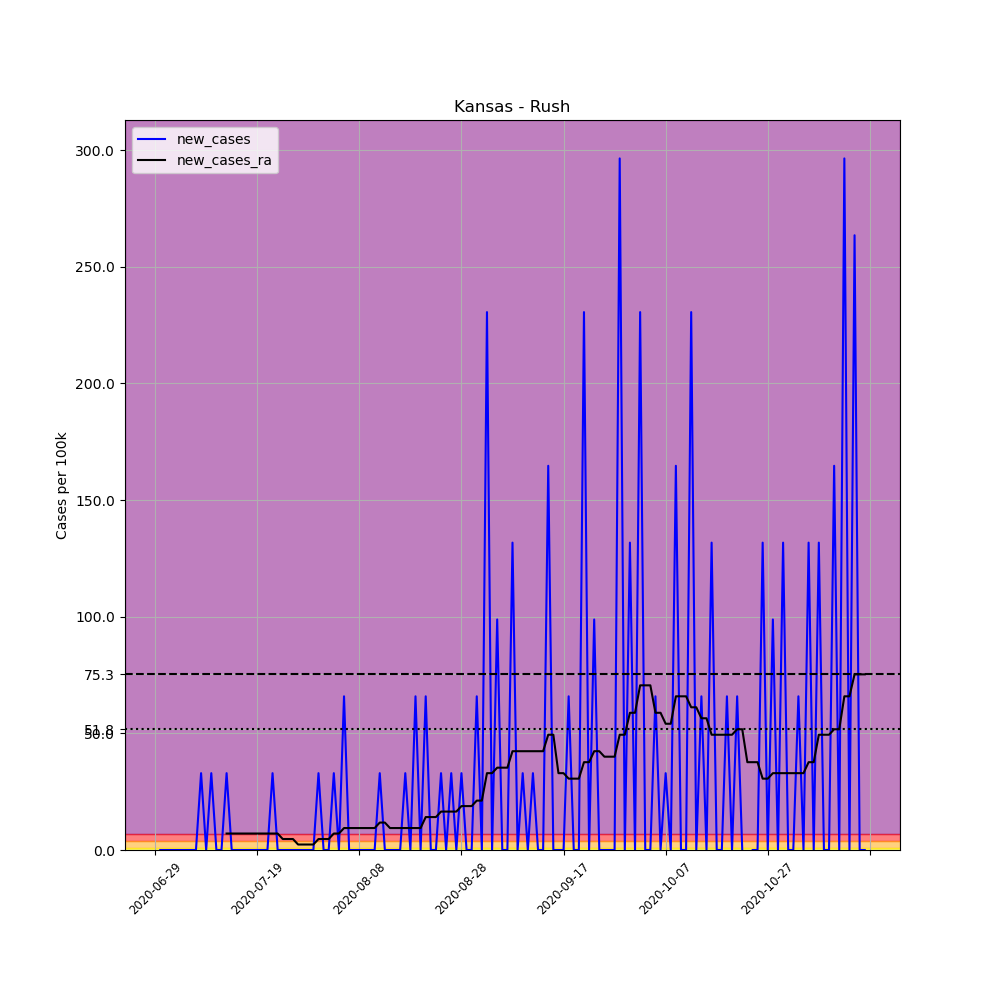

The data file committed next to this chart (first rows):
, date, county, state, fips, cases, deaths, COUNTY, STNAME, CTYNAME, POPESTIMATE2019, per_100k, new_cases, new_cases_ra
701646, 2020-06-29, Rush, Kansas, 20165, 1, 0, 165, Kansas, Rush, 3036, 32.94, , 
701647, 2020-06-30, Rush, Kansas, 20165, 1, 0, 165, Kansas, Rush, 3036, 32.94, 0.0, 
701648, 2020-07-01, Rush, Kansas, 20165, 1, 0, 165, Kansas, Rush, 3036, 32.94, 0.0, 
701649, 2020-07-02, Rush, Kansas, 20165, 1, 0, 165, Kansas, Rush, 3036, 32.94, 0.0, 
701650, 2020-07-03, Rush, Kansas, 20165, 1, 0, 165, Kansas, Rush, 3036, 32.94, 0.0, 
701651, 2020-07-04, Rush, Kansas, 20165, 1, 0, 165, Kansas, Rush, 3036, 32.94, 0.0, 
701652, 2020-07-05, Rush, Kansas, 20165, 1, 0, 165, Kansas, Rush, 3036, 32.94, 0.0, 
701653, 2020-07-06, Rush, Kansas, 20165, 1, 0, 165, Kansas, Rush, 3036, 32.94, 0.0, 
701654, 2020-07-07, Rush, Kansas, 20165, 1, 0, 165, Kansas, Rush, 3036, 32.94, 0.0, 
701655, 2020-07-08, Rush, Kansas, 20165, 2, 0, 165, Kansas, Rush, 3036, 65.88, 32.94, 
701656, 2020-07-09, Rush, Kansas, 20165, 2, 0, 165, Kansas, Rush, 3036, 65.88, 0.0, 
701657, 2020-07-10, Rush, Kansas, 20165, 3, 0, 165, Kansas, Rush, 3036, 98.81, 32.94, 
701658, 2020-07-11, Rush, Kansas, 20165, 3, 0, 165, Kansas, Rush, 3036, 98.81, 0.0, 
701659, 2020-07-12, Rush, Kansas, 20165, 3, 0, 165, Kansas, Rush, 3036, 98.81, 0.0, 
701660, 2020-07-13, Rush, Kansas, 20165, 4, 0, 165, Kansas, Rush, 3036, 131.8, 32.94, 7.058
701661, 2020-07-14, Rush, Kansas, 20165, 4, 0, 165, Kansas, Rush, 3036, 131.8, 0.0, 7.058
701662, 2020-07-15, Rush, Kansas, 20165, 4, 0, 165, Kansas, Rush, 3036, 131.8, 0.0, 7.058
701663, 2020-07-16, Rush, Kansas, 20165, 4, 0, 165, Kansas, Rush, 3036, 131.8, 0.0, 7.058
701664, 2020-07-17, Rush, Kansas, 20165, 4, 0, 165, Kansas, Rush, 3036, 131.8, 0.0, 7.058
701665, 2020-07-18, Rush, Kansas, 20165, 4, 0, 165, Kansas, Rush, 3036, 131.8, 0.0, 7.058
701666, 2020-07-19, Rush, Kansas, 20165, 4, 0, 165, Kansas, Rush, 3036, 131.8, 0.0, 7.058
701667, 2020-07-20, Rush, Kansas, 20165, 4, 0, 165, Kansas, Rush, 3036, 131.8, 0.0, 7.058
701668, 2020-07-21, Rush, Kansas, 20165, 4, 0, 165, Kansas, Rush, 3036, 131.8, 0.0, 7.058
701669, 2020-07-22, Rush, Kansas, 20165, 5, 0, 165, Kansas, Rush, 3036, 164.7, 32.94, 7.058
701670, 2020-07-23, Rush, Kansas, 20165, 5, 0, 165, Kansas, Rush, 3036, 164.7, 0.0, 7.058
701671, 2020-07-24, Rush, Kansas, 20165, 5, 0, 165, Kansas, Rush, 3036, 164.7, 0.0, 4.705
701672, 2020-07-25, Rush, Kansas, 20165, 5, 0, 165, Kansas, Rush, 3036, 164.7, 0.0, 4.705
701673, 2020-07-26, Rush, Kansas, 20165, 5, 0, 165, Kansas, Rush, 3036, 164.7, 0.0, 4.705
701674, 2020-07-27, Rush, Kansas, 20165, 5, 0, 165, Kansas, Rush, 3036, 164.7, 0.0, 2.353
701675, 2020-07-28, Rush, Kansas, 20165, 5, 0, 165, Kansas, Rush, 3036, 164.7, 0.0, 2.353
701676, 2020-07-29, Rush, Kansas, 20165, 5, 0, 165, Kansas, Rush, 3036, 164.7, 0.0, 2.353
701677, 2020-07-30, Rush, Kansas, 20165, 5, 0, 165, Kansas, Rush, 3036, 164.7, 0.0, 2.353
701678, 2020-07-31, Rush, Kansas, 20165, 6, 0, 165, Kansas, Rush, 3036, 197.6, 32.94, 4.705
701679, 2020-08-01, Rush, Kansas, 20165, 6, 0, 165, Kansas, Rush, 3036, 197.6, 0.0, 4.705
701680, 2020-08-02, Rush, Kansas, 20165, 6, 0, 165, Kansas, Rush, 3036, 197.6, 0.0, 4.705
701681, 2020-08-03, Rush, Kansas, 20165, 7, 0, 165, Kansas, Rush, 3036, 230.6, 32.94, 7.058
701682, 2020-08-04, Rush, Kansas, 20165, 7, 0, 165, Kansas, Rush, 3036, 230.6, 0.0, 7.058
701683, 2020-08-05, Rush, Kansas, 20165, 9, 0, 165, Kansas, Rush, 3036, 296.4, 65.88, 9.411
701684, 2020-08-06, Rush, Kansas, 20165, 9, 0, 165, Kansas, Rush, 3036, 296.4, 0.0, 9.411
701685, 2020-08-07, Rush, Kansas, 20165, 9, 0, 165, Kansas, Rush, 3036, 296.4, 0.0, 9.411
701686, 2020-08-08, Rush, Kansas, 20165, 9, 0, 165, Kansas, Rush, 3036, 296.4, 0.0, 9.411
701687, 2020-08-09, Rush, Kansas, 20165, 9, 0, 165, Kansas, Rush, 3036, 296.4, 0.0, 9.411
701688, 2020-08-10, Rush, Kansas, 20165, 9, 0, 165, Kansas, Rush, 3036, 296.4, 0.0, 9.411
701689, 2020-08-11, Rush, Kansas, 20165, 9, 0, 165, Kansas, Rush, 3036, 296.4, 0.0, 9.411
701690, 2020-08-12, Rush, Kansas, 20165, 10, 0, 165, Kansas, Rush, 3036, 329.4, 32.94, 11.76
701691, 2020-08-13, Rush, Kansas, 20165, 10, 0, 165, Kansas, Rush, 3036, 329.4, 0.0, 11.76
701692, 2020-08-14, Rush, Kansas, 20165, 10, 0, 165, Kansas, Rush, 3036, 329.4, 0.0, 9.411
701693, 2020-08-15, Rush, Kansas, 20165, 10, 0, 165, Kansas, Rush, 3036, 329.4, 0.0, 9.411
701694, 2020-08-16, Rush, Kansas, 20165, 10, 0, 165, Kansas, Rush, 3036, 329.4, 0.0, 9.411
701695, 2020-08-17, Rush, Kansas, 20165, 11, 0, 165, Kansas, Rush, 3036, 362.3, 32.94, 9.411
701696, 2020-08-18, Rush, Kansas, 20165, 11, 0, 165, Kansas, Rush, 3036, 362.3, 0.0, 9.411
701697, 2020-08-19, Rush, Kansas, 20165, 13, 0, 165, Kansas, Rush, 3036, 428.2, 65.88, 9.411
701698, 2020-08-20, Rush, Kansas, 20165, 13, 0, 165, Kansas, Rush, 3036, 428.2, 0.0, 9.411
701699, 2020-08-21, Rush, Kansas, 20165, 15, 0, 165, Kansas, Rush, 3036, 494.1, 65.88, 14.12
701700, 2020-08-22, Rush, Kansas, 20165, 15, 0, 165, Kansas, Rush, 3036, 494.1, 0.0, 14.12
701701, 2020-08-23, Rush, Kansas, 20165, 15, 0, 165, Kansas, Rush, 3036, 494.1, 0.0, 14.12
701702, 2020-08-24, Rush, Kansas, 20165, 16, 0, 165, Kansas, Rush, 3036, 527, 32.94, 16.47
701703, 2020-08-25, Rush, Kansas, 20165, 16, 0, 165, Kansas, Rush, 3036, 527, 0.0, 16.47
701704, 2020-08-26, Rush, Kansas, 20165, 17, 0, 165, Kansas, Rush, 3036, 559.9, 32.94, 16.47
701705, 2020-08-27, Rush, Kansas, 20165, 17, 0, 165, Kansas, Rush, 3036, 559.9, 0.0, 16.47
... 80 more rows
